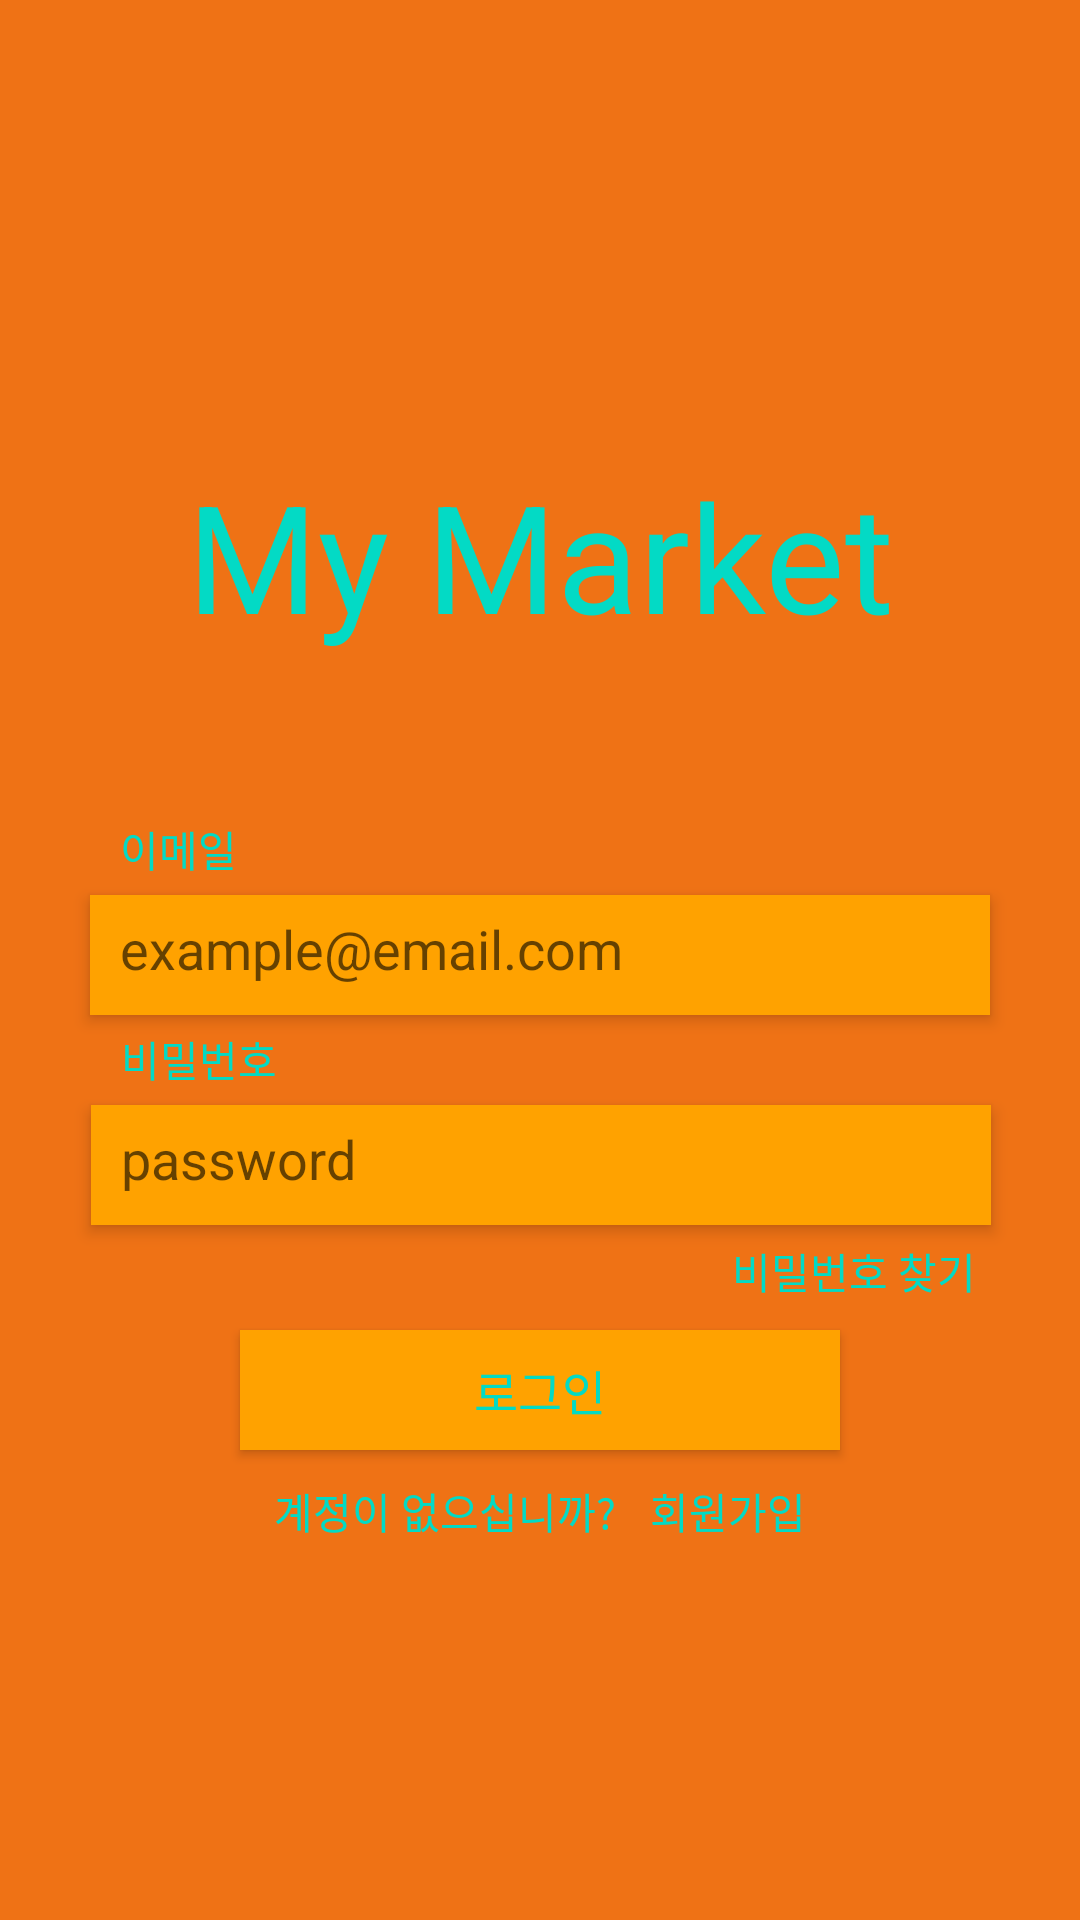

Reconstruct the res/layout file that produces this screen, plus the resources it refers to.
<!-- AndroidManifest.xml: application theme Theme.Carrotmarket -->
<!-- res/layout/activity_signin.xml -->
<?xml version="1.0" encoding="utf-8"?>
<androidx.constraintlayout.widget.ConstraintLayout xmlns:android="http://schemas.android.com/apk/res/android"
    xmlns:app="http://schemas.android.com/apk/res-auto"
    xmlns:tools="http://schemas.android.com/tools"
    android:layout_width="match_parent"
    android:layout_height="match_parent"
    android:background="#EF7215"
    tools:context=".SignInActivity">

    <ImageView
        android:id="@+id/imageView"
        android:layout_width="match_parent"
        android:layout_height="match_parent" />

    <TextView
        android:id="@+id/title"
        android:layout_width="wrap_content"
        android:layout_height="wrap_content"
        android:layout_marginTop="10dp"
        android:layout_marginBottom="280dp"
        android:text="My Market"
        android:textColor="@color/teal_200"
        android:textSize="50dp"
        app:layout_constraintBottom_toBottomOf="@+id/imageView"
        app:layout_constraintEnd_toEndOf="parent"
        app:layout_constraintStart_toStartOf="parent"
        app:layout_constraintTop_toTopOf="parent" />

    <TextView
        android:layout_width="wrap_content"
        android:layout_height="wrap_content"
        android:layout_marginStart="10dp"
        android:layout_marginBottom="5dp"
        android:text="이메일"
        android:textColor="@color/teal_200"
        app:layout_constraintBottom_toTopOf="@id/id_edit_text"
        app:layout_constraintStart_toStartOf="@id/id_edit_text" />

    <EditText
        android:id="@+id/id_edit_text"
        android:layout_width="300dp"
        android:layout_height="40dp"
        android:layout_marginTop="80dp"
        android:background="#FFA200"
        android:elevation="3dp"
        android:hint="example@email.com"
        android:inputType="textEmailAddress"
        android:padding="10dp"
        android:textColor="@color/black"
        app:layout_constraintEnd_toEndOf="parent"
        app:layout_constraintStart_toStartOf="parent"
        app:layout_constraintTop_toBottomOf="@id/title"
        tools:ignore="TouchTargetSizeCheck" />

    <TextView
        android:layout_width="wrap_content"
        android:layout_height="wrap_content"
        android:layout_marginStart="10dp"
        android:layout_marginBottom="5dp"
        android:text="비밀번호"
        android:textColor="@color/teal_200"
        app:layout_constraintBottom_toTopOf="@id/password_edit_text"
        app:layout_constraintStart_toStartOf="@id/password_edit_text" />

    <EditText
        android:id="@+id/password_edit_text"
        android:layout_width="300dp"
        android:layout_height="40dp"
        android:layout_marginTop="30dp"
        android:background="#FFA200"
        android:elevation="3dp"
        android:hint="password"
        android:inputType="textPassword"
        android:padding="10dp"
        android:textColor="@color/black"
        app:layout_constraintEnd_toEndOf="parent"
        app:layout_constraintHorizontal_bias="0.504"
        app:layout_constraintStart_toStartOf="parent"
        app:layout_constraintTop_toBottomOf="@id/id_edit_text"
        tools:ignore="TouchTargetSizeCheck" />

    <TextView
        android:id="@+id/findpw"
        android:layout_width="wrap_content"
        android:layout_height="wrap_content"
        android:layout_marginTop="5dp"
        android:layout_marginEnd="5dp"
        android:text="비밀번호 찾기"
        android:textColor="@color/teal_200"
        app:layout_constraintEnd_toEndOf="@id/password_edit_text"
        app:layout_constraintTop_toBottomOf="@id/password_edit_text" />

    <android.widget.Button
        android:id="@+id/loginButton"
        android:layout_width="200dp"
        android:layout_height="40dp"
        android:layout_marginTop="35dp"
        android:background="#FFA200"
        android:text="로그인"
        android:textColor="@color/teal_200"
        android:textSize="16dp"
        app:layout_constraintEnd_toEndOf="parent"
        app:layout_constraintStart_toStartOf="parent"
        app:layout_constraintTop_toBottomOf="@id/password_edit_text"
        tools:ignore="TouchTargetSizeCheck" />

    <TextView
        android:id="@+id/account_question"
        android:layout_width="wrap_content"
        android:layout_height="wrap_content"
        android:layout_marginTop="10dp"
        android:text="계정이 없으십니까?"
        android:textColor="@color/teal_200"
        app:layout_constraintEnd_toStartOf="@id/create_account"
        app:layout_constraintStart_toStartOf="@id/loginButton"
        app:layout_constraintTop_toBottomOf="@id/loginButton" />

    <TextView
        android:id="@+id/create_account"
        android:layout_width="wrap_content"
        android:layout_height="wrap_content"
        android:layout_marginTop="10dp"
        android:text="회원가입"
        android:textColor="@color/teal_200"
        app:layout_constraintEnd_toEndOf="@id/loginButton"
        app:layout_constraintStart_toEndOf="@id/account_question"
        app:layout_constraintTop_toBottomOf="@id/loginButton" />

</androidx.constraintlayout.widget.ConstraintLayout>
<!-- resources referenced by this layout -->
<resources>
  <style name="Theme.Carrotmarket" parent="Theme.MaterialComponents.DayNight.DarkActionBar">
          
          <item name="colorPrimary">@color/purple_500</item>
          <item name="colorPrimaryVariant">@color/purple_700</item>
          <item name="colorOnPrimary">@color/white</item>
          
          <item name="colorSecondary">@color/teal_200</item>
          <item name="colorSecondaryVariant">@color/teal_700</item>
          <item name="colorOnSecondary">@color/black</item>
          
          <item name="android:statusBarColor">?attr/colorPrimaryVariant</item>
          
      </style>
  <!-- not gathered from this repository: default colours our renderer supplied (Android Studio template values) -->
  <color name="purple_500">#FF6200EE</color>
  <color name="purple_700">#FF3700B3</color>
  <color name="teal_200">#FF03DAC5</color>
  <color name="teal_700">#FF018786</color>
  <color name="black">#FF000000</color>
  <color name="white">#FFFFFFFF</color>
</resources>
